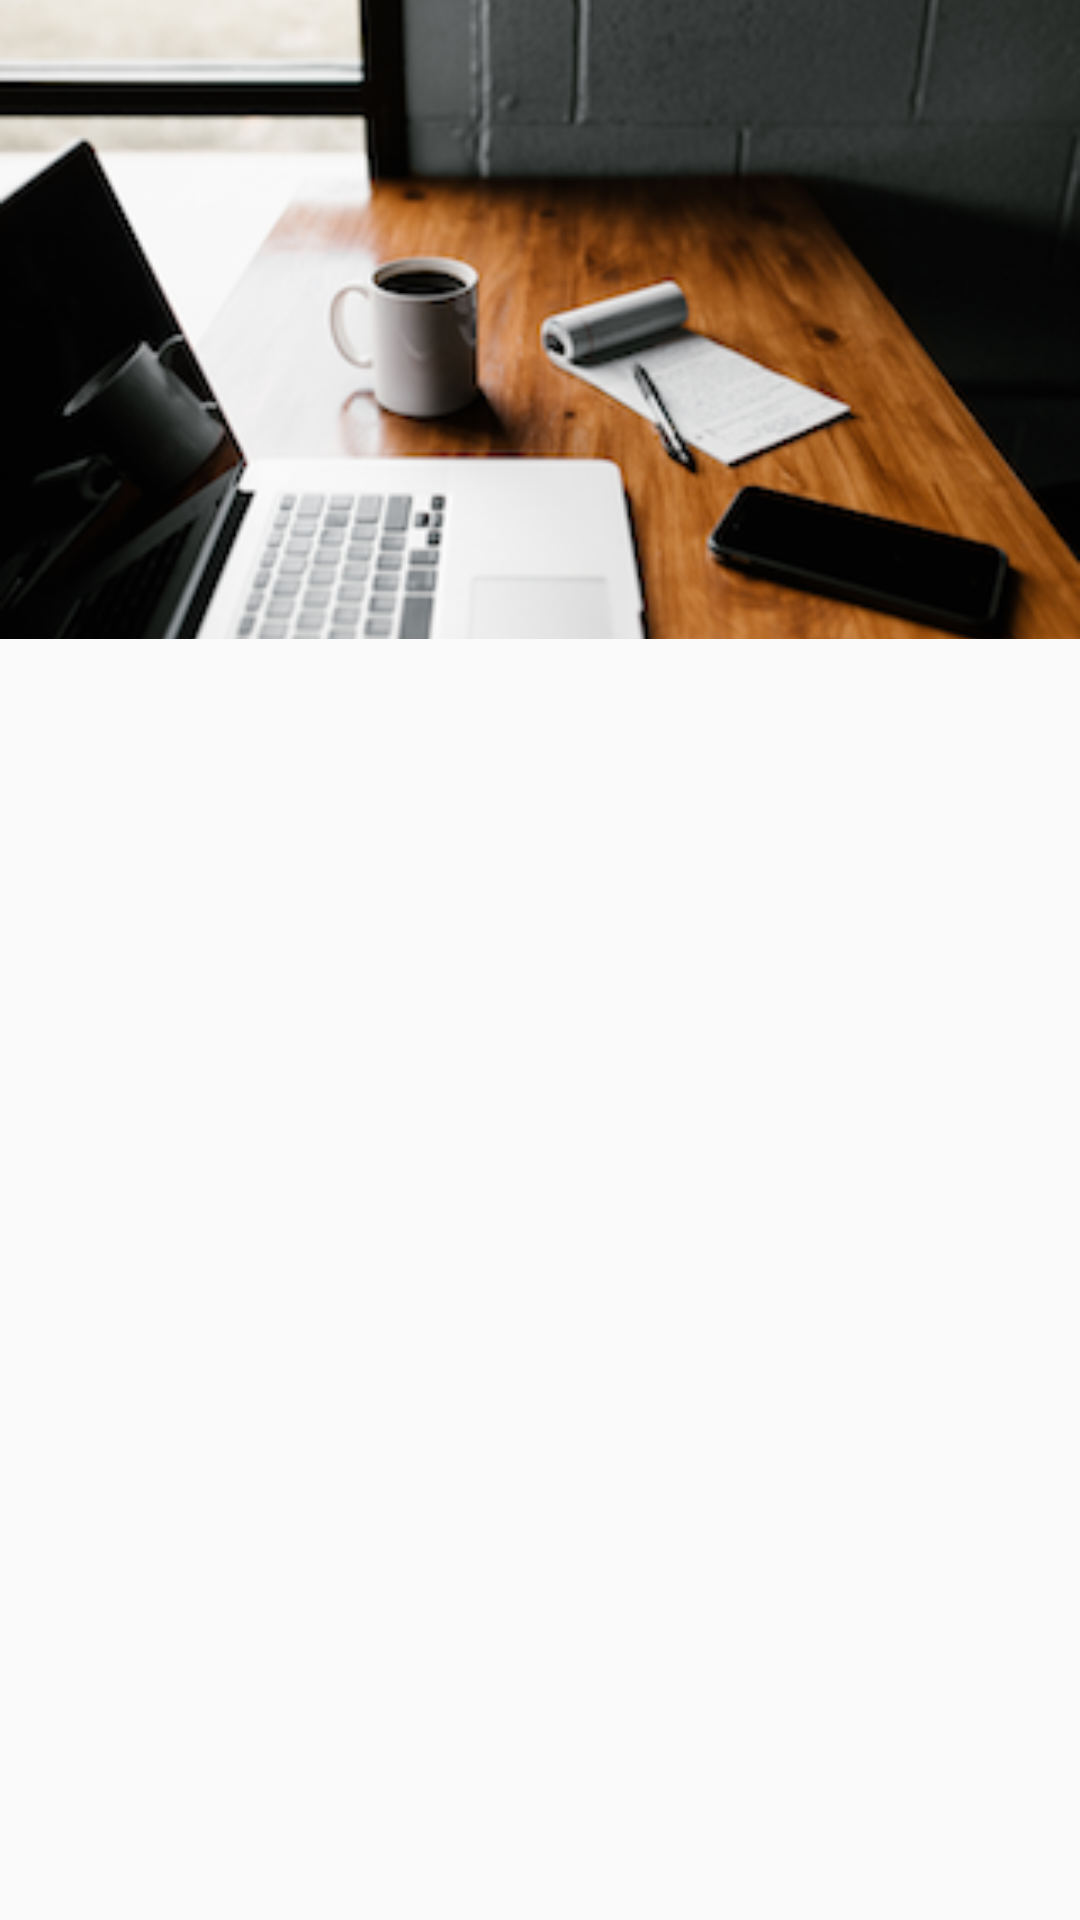

Here is an Android app screen rendered from its layout file. Give the layout XML and the strings, colors and styles it references.
<!-- AndroidManifest.xml: application theme AppTheme -->
<!-- res/layout/tabbed_listening_fragment.xml -->
<?xml version="1.0" encoding="utf-8"?>
<androidx.constraintlayout.widget.ConstraintLayout xmlns:android="http://schemas.android.com/apk/res/android"
    xmlns:app="http://schemas.android.com/apk/res-auto"
    xmlns:tools="http://schemas.android.com/tools"
    android:layout_width="match_parent"
    android:layout_height="match_parent"
    tools:context=".TabbedFragments.ListeningTabbedFragment">

    <ImageView
        android:id="@+id/imageView2"
        android:layout_width="match_parent"
        android:layout_height="wrap_content"
        android:maxHeight="200dp"
        android:scaleType="centerCrop"
        android:src="@drawable/listening_image"
        app:layout_constraintEnd_toEndOf="parent"
        app:layout_constraintStart_toStartOf="parent"
        app:layout_constraintTop_toTopOf="parent" />

    <androidx.recyclerview.widget.RecyclerView
        android:id="@+id/listeningTabbedRecyclerView"
        android:layout_width="match_parent"
        android:layout_height="0dp"
        app:layout_constraintBottom_toBottomOf="parent"
        app:layout_constraintEnd_toEndOf="parent"
        app:layout_constraintStart_toStartOf="parent"
        app:layout_constraintTop_toBottomOf="@+id/imageView2">


    </androidx.recyclerview.widget.RecyclerView>

</androidx.constraintlayout.widget.ConstraintLayout>
<!-- resources referenced by this layout -->
<resources>
  <!-- drawable listening_image: png bitmap (drawable, 111016 bytes) -->
  <style name="AppTheme" parent="Theme.AppCompat.Light.DarkActionBar">
          
          <item name="colorPrimary">@color/colorPrimary</item>
          <item name="colorPrimaryDark">@color/colorPrimaryDark</item>
          <item name="colorAccent">@color/colorAccent</item>
      </style>
  <color name="colorPrimary">#18da8c</color>
  <color name="colorPrimaryDark">#00574B</color>
  <color name="colorAccent">#D81B60</color>
</resources>
